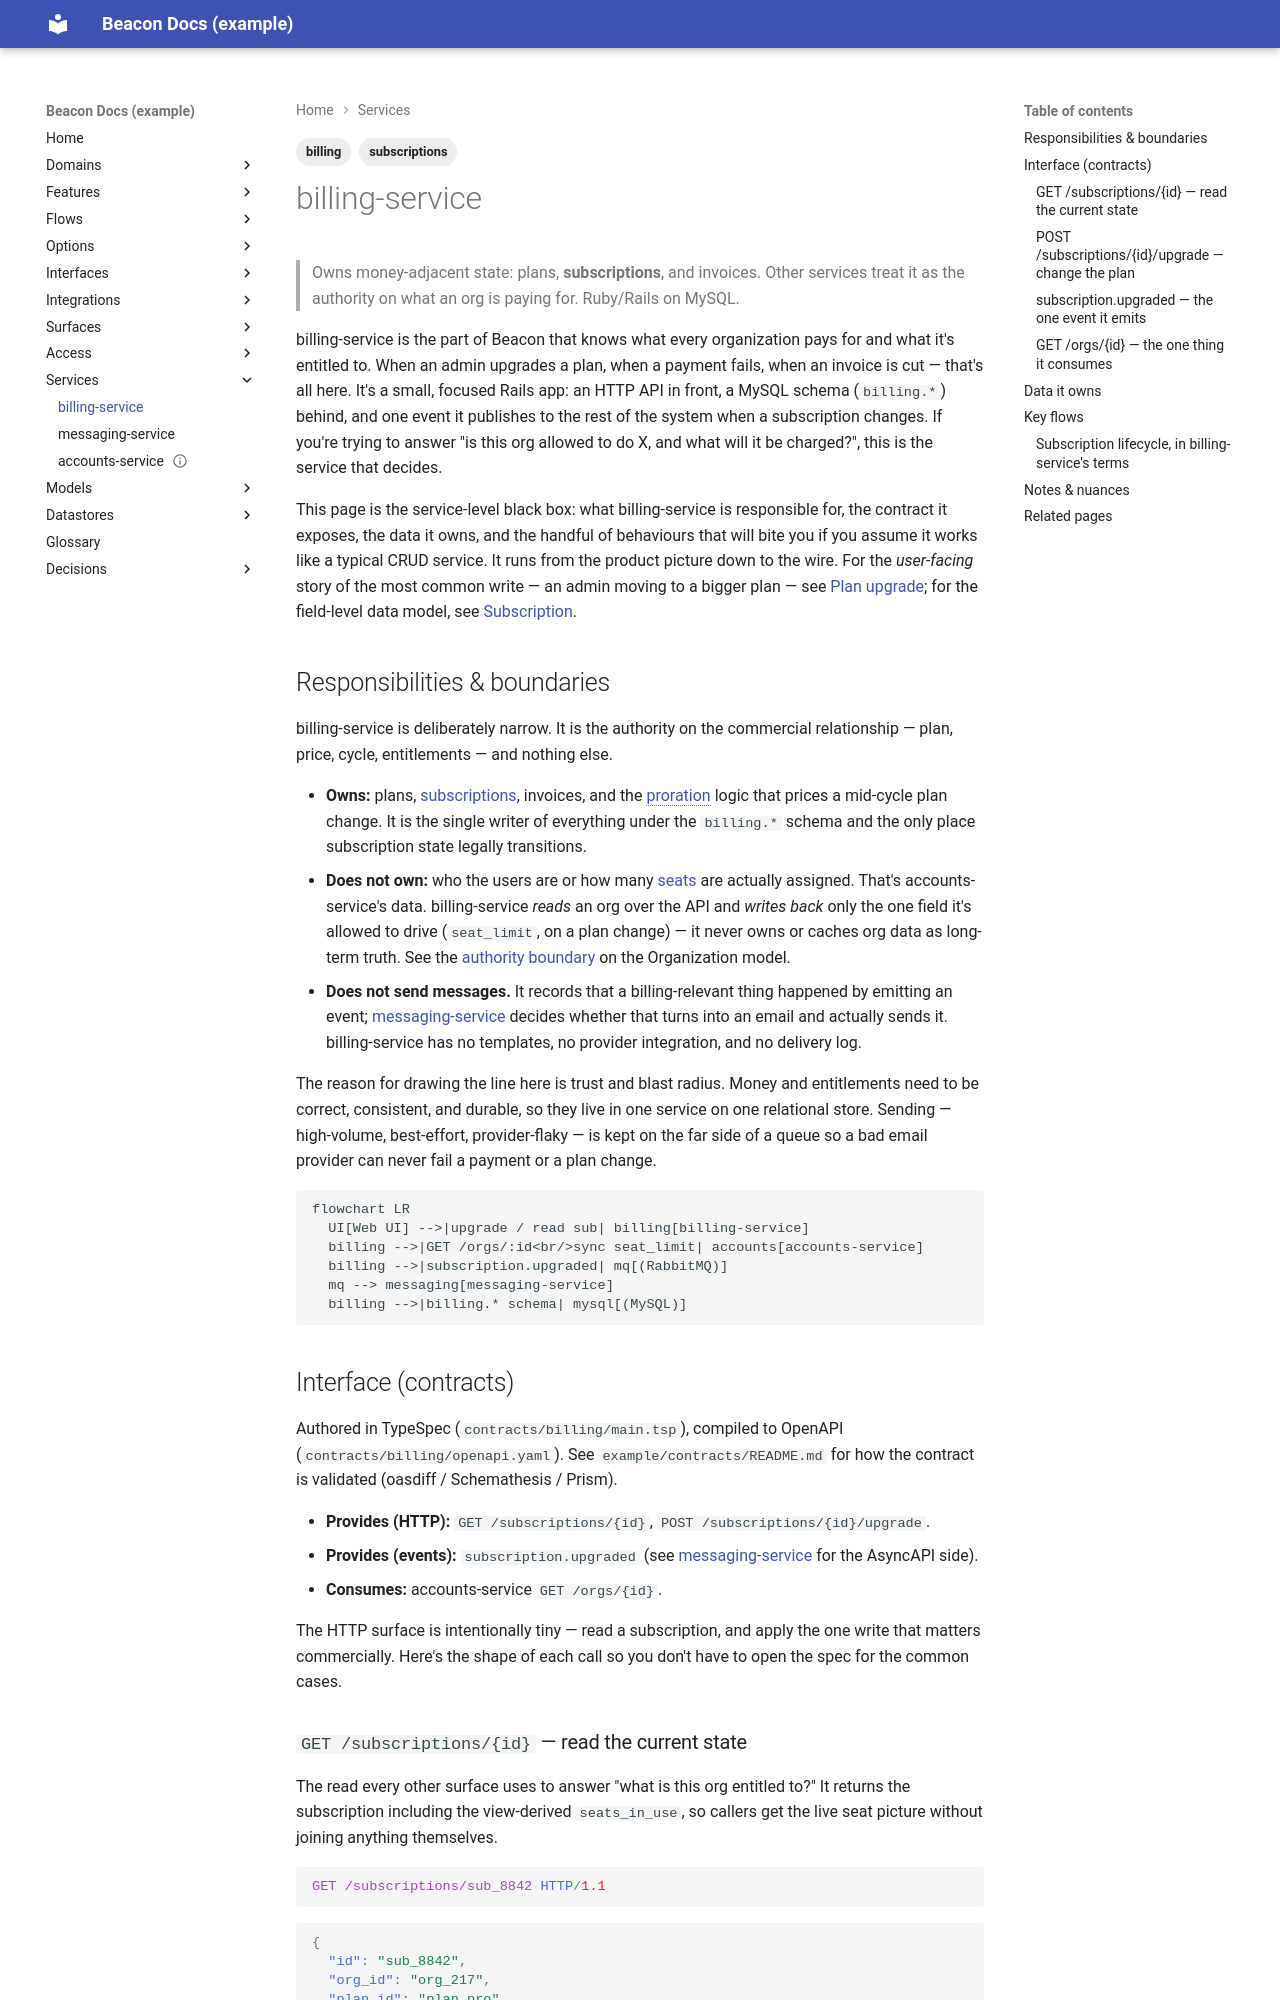

repository: dhedlund/project-docs · page: services/billing-service/index.html · generator: mkdocs

---
title: billing-service
type: service
status: active
reviewed_confidence: 82
last_reviewed: 2026-06-14
sources:
  - repo: beacon-billing
    branch: main
    sha: a1b2c3d
    committed: 2026-05-30
language: ruby
provides_contracts:
  - contracts/billing/openapi.yaml   # compiled from contracts/billing/main.tsp
consumes_contracts:
  - accounts-service (orgs)
owned_models:
  - subscription
depends_on:
  - accounts-service
  - mysql
  - rabbitmq
domain: billing
tags: [billing, subscriptions]
---

# billing-service

> Owns money-adjacent state: plans, **subscriptions**, and invoices. Other services
> treat it as the authority on what an org is paying for. Ruby/Rails on MySQL.

billing-service is the part of Beacon that knows what every organization pays for and
what it's entitled to. When an admin upgrades a plan, when a payment fails, when an
invoice is cut — that's all here. It's a small, focused Rails app: an HTTP API in
front, a MySQL schema (`billing.*`) behind, and one event it publishes to the rest
of the system when a subscription changes. If you're trying to answer "is this org
allowed to do X, and what will it be charged?", this is the service that decides.

This page is the service-level black box: what billing-service is responsible for,
the contract it exposes, the data it owns, and the handful of behaviours that will
bite you if you assume it works like a typical CRUD service. It runs from the
product picture down to the wire. For the *user-facing* story of the most common
write — an admin moving to a bigger plan — see [Plan upgrade](../features/plan-upgrade.md);
for the field-level data model, see [Subscription](../models/subscription.md).

## Responsibilities & boundaries

billing-service is deliberately narrow. It is the authority on the commercial
relationship — plan, price, cycle, entitlements — and nothing else.

- **Owns:** plans, [subscriptions](../models/subscription.md), invoices, and the
  [proration](../glossary.md#proration) logic that prices a mid-cycle plan change.
  It is the single writer of everything under the `billing.*` schema and the only
  place subscription state legally transitions.
- **Does not own:** who the users are or how many [seats](../glossary.md#seat) are
  actually assigned. That's accounts-service's data. billing-service *reads* an org
  over the API and *writes back* only the one field it's allowed to drive
  (`seat_limit`, on a plan change) — it never owns or caches org data as long-term
  truth. See the [authority boundary](../models/organization.md) on the Organization
  model.
- **Does not send messages.** It records that a billing-relevant thing happened by
  emitting an event; [messaging-service](messaging-service.md) decides whether that
  turns into an email and actually sends it. billing-service has no templates, no
  provider integration, and no delivery log.

The reason for drawing the line here is trust and blast radius. Money and
entitlements need to be correct, consistent, and durable, so they live in one
service on one relational store. Sending — high-volume, best-effort, provider-flaky
— is kept on the far side of a queue so a bad email provider can never fail a
payment or a plan change.

```mermaid
flowchart LR
  UI[Web UI] -->|upgrade / read sub| billing[billing-service]
  billing -->|GET /orgs/:id<br/>sync seat_limit| accounts[accounts-service]
  billing -->|subscription.upgraded| mq[(RabbitMQ)]
  mq --> messaging[messaging-service]
  billing -->|billing.* schema| mysql[(MySQL)]
```

## Interface (contracts)

Authored in TypeSpec (`contracts/billing/main.tsp`), compiled to OpenAPI
(`contracts/billing/openapi.yaml`). See `example/contracts/README.md` for how the
contract is validated (oasdiff / Schemathesis / Prism).

- **Provides (HTTP):** `GET /subscriptions/{id}`,
  `POST /subscriptions/{id}/upgrade`.
- **Provides (events):** `subscription.upgraded` (see
  [messaging-service](messaging-service.md) for the AsyncAPI side).
- **Consumes:** accounts-service `GET /orgs/{id}`.

The HTTP surface is intentionally tiny — read a subscription, and apply the one
write that matters commercially. Here's the shape of each call so you don't have to
open the spec for the common cases.
